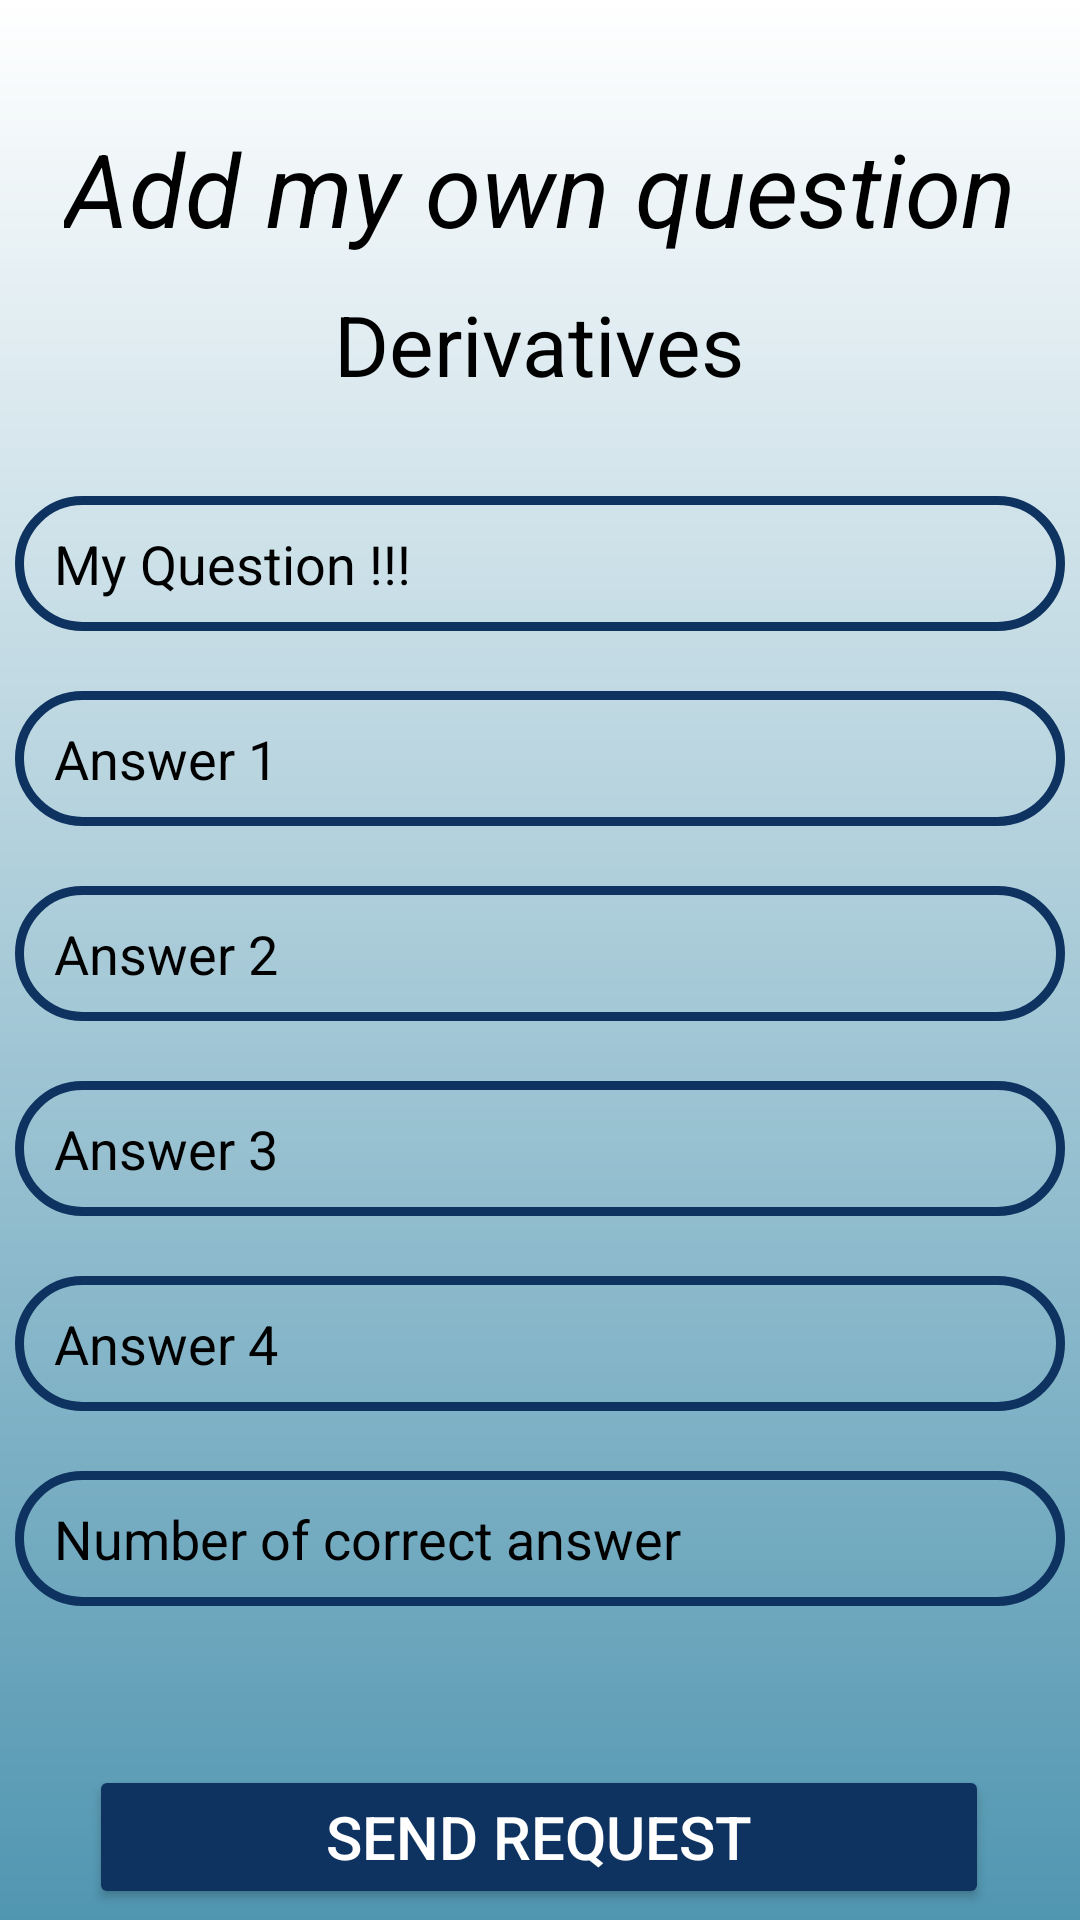

Layout XML and referenced resources for this Android screen:
<!-- AndroidManifest.xml: application theme Theme.MyMathematicianProject -->
<!-- res/layout/activity_add_deriv_ques.xml -->
<?xml version="1.0" encoding="utf-8"?>
<androidx.constraintlayout.widget.ConstraintLayout xmlns:android="http://schemas.android.com/apk/res/android"
    xmlns:app="http://schemas.android.com/apk/res-auto"
    xmlns:tools="http://schemas.android.com/tools"
    android:layout_width="match_parent"
    android:layout_height="match_parent"
    tools:context=".AddDerivQues"
    android:background="@drawable/background_gradient">

    <TextView
        android:id="@+id/textView"
        android:layout_width="wrap_content"
        android:layout_height="wrap_content"
        android:layout_marginTop="40dp"
        android:text="Add my own question"
        android:textColor="@color/black"
        android:textSize="34dp"
        android:textStyle="italic"
        app:layout_constraintEnd_toEndOf="parent"
        app:layout_constraintStart_toStartOf="parent"
        app:layout_constraintTop_toTopOf="parent" />

    <TextView
        android:id="@+id/textView2"
        android:layout_width="wrap_content"
        android:layout_height="wrap_content"
        android:layout_marginTop="56dp"
        android:text="Derivatives"
        android:textColor="@color/black"
        android:textSize="28dp"
        android:textStyle="normal"
        app:layout_constraintEnd_toEndOf="parent"
        app:layout_constraintHorizontal_bias="0.498"
        app:layout_constraintStart_toStartOf="parent"
        app:layout_constraintTop_toTopOf="@+id/textView"
        tools:ignore="MissingConstraints" />

    <LinearLayout
        android:id="@+id/linearLayout"
        android:layout_width="match_parent"
        android:layout_height="wrap_content"
        android:layout_marginTop="80dp"
        android:gravity="center"
        android:orientation="vertical"
        app:layout_constraintEnd_toEndOf="parent"
        app:layout_constraintHorizontal_bias="1.0"
        app:layout_constraintStart_toStartOf="parent"
        app:layout_constraintTop_toBottomOf="@+id/textView"
        tools:ignore="MissingConstraints">

        <EditText
            android:id="@+id/newQuestion"
            android:layout_width="350dp"
            android:layout_height="45dp"
            android:layout_alignParentStart="true"
            android:layout_alignParentEnd="true"
            android:background="@drawable/shape"
            android:hint="My Question !!!"
            android:inputType="text"
            android:paddingStart="13dp"
            android:textColor="@color/black"
            android:textColorHint="@color/black"
            tools:ignore="TouchTargetSizeCheck" />

        <EditText
            android:id="@+id/myAns1"
            android:layout_width="350dp"
            android:layout_height="45dp"
            android:layout_alignParentStart="true"
            android:layout_alignParentEnd="true"
            android:layout_marginTop="20dp"
            android:background="@drawable/shape"
            android:hint="Answer 1 "
            android:inputType="text"
            android:paddingStart="13dp"
            android:textColor="@color/black"
            android:textColorHint="@color/black"
            tools:ignore="HardcodedText,TouchTargetSizeCheck" />

        <EditText
            android:id="@+id/myAns2"
            android:layout_width="350dp"
            android:layout_height="45dp"
            android:layout_alignParentStart="true"
            android:layout_alignParentEnd="true"
            android:layout_marginTop="20dp"
            android:background="@drawable/shape"
            android:hint="Answer 2 "
            android:inputType="text"
            android:paddingStart="13dp"
            android:textColor="@color/black"
            android:textColorHint="@color/black"
            tools:ignore="TouchTargetSizeCheck" />

        <EditText
            android:id="@+id/myAns3"
            android:layout_width="350dp"
            android:layout_height="45dp"
            android:layout_alignParentStart="true"
            android:layout_alignParentEnd="true"
            android:layout_marginTop="20dp"
            android:background="@drawable/shape"
            android:hint="Answer 3 "
            android:inputType="text"
            android:paddingStart="13dp"
            android:textColor="@color/black"
            android:textColorHint="@color/black"
            tools:ignore="TouchTargetSizeCheck" />

        <EditText
            android:id="@+id/myAns4"
            android:layout_width="350dp"
            android:layout_height="45dp"
            android:layout_alignParentStart="true"
            android:layout_alignParentEnd="true"
            android:layout_marginTop="20dp"
            android:background="@drawable/shape"
            android:hint="Answer 4 "
            android:inputType="text"
            android:paddingStart="13dp"
            android:textColor="@color/black"
            android:textColorHint="@color/black"
            tools:ignore="TouchTargetSizeCheck" />

        <EditText
            android:id="@+id/myCorrectAns"
            android:layout_width="350dp"
            android:layout_height="45dp"
            android:layout_alignParentStart="true"
            android:layout_alignParentEnd="true"
            android:layout_marginTop="20dp"
            android:background="@drawable/shape"
            android:hint="Number of correct answer "
            android:inputType="number"
            android:paddingStart="13dp"
            android:textColor="@color/black"
            android:textColorHint="@color/black"
            tools:ignore="TouchTargetSizeCheck" />
    </LinearLayout>

    <Button
        android:id="@+id/sendRequest"
        android:layout_width="300dp"
        android:layout_height="wrap_content"
        android:layout_alignParentStart="true"
        android:layout_alignParentBottom="true"
        android:layout_marginTop="53dp"
        android:layout_weight="2"
        android:backgroundTint="@color/dark_blue"
        android:state_hovered="true"
        android:text="Send Request"
        android:textColor="@color/white"
        android:textSize="20dp"
        app:layout_constraintEnd_toEndOf="parent"
        app:layout_constraintHorizontal_bias="0.495"
        app:layout_constraintStart_toStartOf="parent"
        app:layout_constraintTop_toBottomOf="@+id/linearLayout" />


</androidx.constraintlayout.widget.ConstraintLayout>
<!-- resources referenced by this layout -->
<resources>
  <color name="black">#FF000000</color>
  <color name="dark_blue">#0F3360</color>
  <color name="white">#FFFFFFFF</color>
  <!-- drawable background_gradient (drawable) -->
  <?xml version="1.0" encoding="utf-8"?>
  <shape xmlns:android="http://schemas.android.com/apk/res/android">
      <gradient
          android:startColor="@color/white"
          android:endColor="@color/dark_piruz"
          android:angle="60"/>
  </shape>
  <!-- drawable shape (drawable) -->
  <?xml version="1.0" encoding="utf-8"?>
  <shape xmlns:android="http://schemas.android.com/apk/res/android"
      android:thickness="0dp"
      android:useLevel="false">
      <corners android:radius="360dp" />
      <stroke android:color="@color/dark_blue" android:width="3dp"/>
  </shape>
  <style name="Theme.MyMathematicianProject" parent="Base.Theme.MyMathematicianProject" />
  <color name="dark_piruz">#5196B1</color>
  <style name="Base.Theme.MyMathematicianProject" parent="Theme.Material3.DayNight.NoActionBar">
          
          
      </style>
</resources>
